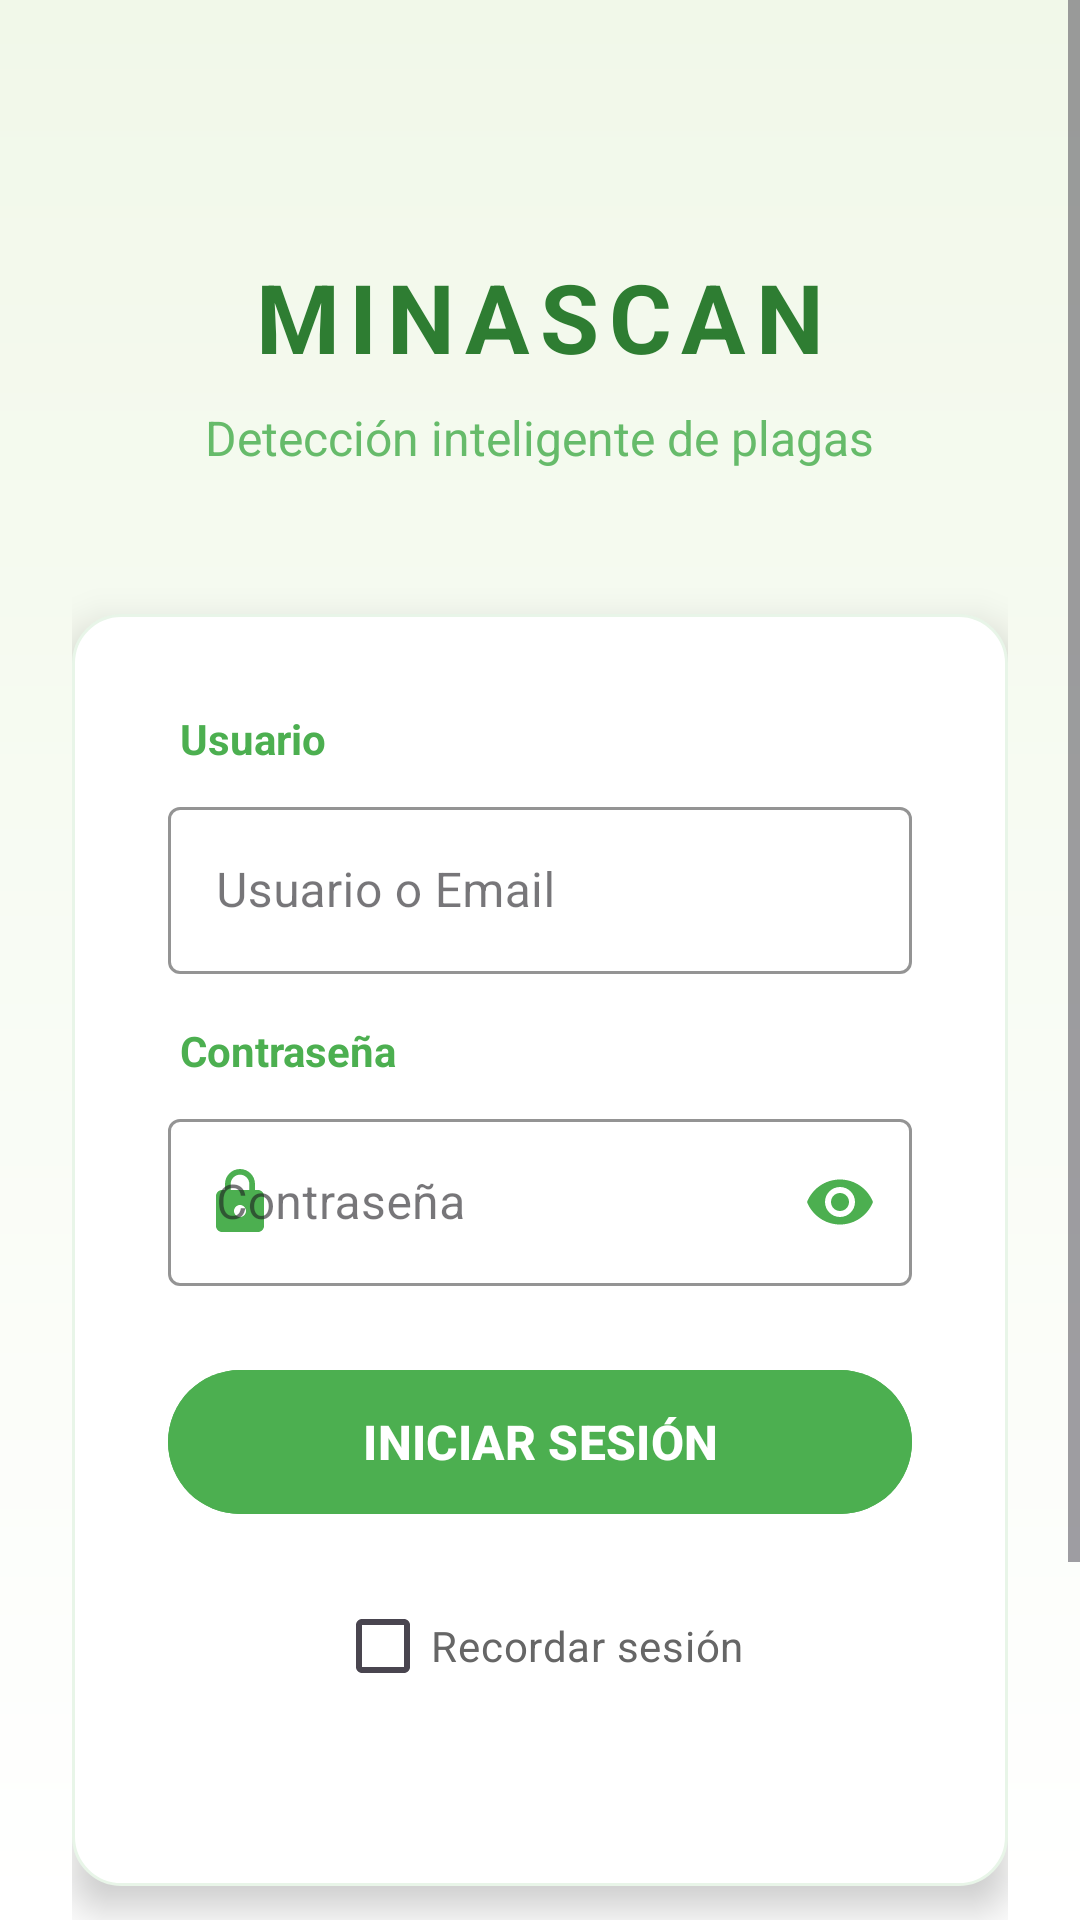

Produce the Android XML layout that renders to this screen, including the resource entries it uses.
<!-- AndroidManifest.xml: activity theme Theme.AppMosca -->
<!-- res/layout/activity_login.xml -->
<?xml version="1.0" encoding="utf-8"?>
<ScrollView xmlns:android="http://schemas.android.com/apk/res/android"
    xmlns:app="http://schemas.android.com/apk/res-auto"
    android:layout_width="match_parent"
    android:layout_height="match_parent"
    android:fillViewport="true"
    android:background="@drawable/login_background">

    <LinearLayout
        android:layout_width="match_parent"
        android:layout_height="wrap_content"
        android:orientation="vertical"
        android:padding="24dp"
        android:gravity="center">

        
        <View
            android:layout_width="match_parent"
            android:layout_height="60dp" />

        
        <LinearLayout
            android:id="@+id/header_layout"
            android:layout_width="match_parent"
            android:layout_height="wrap_content"
            android:orientation="vertical"
            android:gravity="center">


            
            <TextView
                android:id="@+id/app_title"
                android:layout_width="wrap_content"
                android:layout_height="wrap_content"
                android:text="MINASCAN"
                android:textSize="32sp"
                android:textStyle="bold"
                android:textColor="#2E7D32"
                android:letterSpacing="0.1"
                android:layout_marginBottom="8dp" />

            
            <TextView
                android:id="@+id/app_subtitle"
                android:layout_width="wrap_content"
                android:layout_height="wrap_content"
                android:text="Detección inteligente de plagas"
                android:textSize="16sp"
                android:textColor="#66BB6A"
                android:layout_marginBottom="48dp" />

        </LinearLayout>

        
        <LinearLayout
            android:id="@+id/login_form"
            android:layout_width="match_parent"
            android:layout_height="wrap_content"
            android:orientation="vertical"
            android:background="@drawable/login_form_background"
            android:padding="32dp"
            android:elevation="8dp">

            <TextView
                android:layout_width="wrap_content"
                android:layout_height="wrap_content"
                android:text="Usuario"
                android:textSize="14sp"
                android:textColor="#4CAF50"
                android:textStyle="bold"
                android:layout_marginBottom="8dp"
                android:layout_marginLeft="4dp" />

            
            <com.google.android.material.textfield.TextInputLayout
                android:id="@+id/email_input_layout"
                android:layout_width="match_parent"
                android:layout_height="wrap_content"
                android:hint="Usuario o Email"
                app:startIconDrawable="@drawable/ic_person"
                app:startIconTint="#4CAF50"
                app:boxStrokeColor="#4CAF50"
                app:hintTextColor="#4CAF50"
                style="@style/Widget.MaterialComponents.TextInputLayout.OutlinedBox"
                android:layout_marginBottom="16dp">

                <com.google.android.material.textfield.TextInputEditText
                    android:id="@+id/email_edit_text"
                    android:layout_width="match_parent"
                    android:layout_height="wrap_content"
                    android:inputType="textEmailAddress"
                    android:maxLines="1" />

            </com.google.android.material.textfield.TextInputLayout>

            <TextView
                android:layout_width="wrap_content"
                android:layout_height="wrap_content"
                android:text="Contraseña"
                android:textSize="14sp"
                android:textColor="#4CAF50"
                android:textStyle="bold"
                android:layout_marginBottom="8dp"
                android:layout_marginLeft="4dp" />

            
            <com.google.android.material.textfield.TextInputLayout
                android:id="@+id/password_input_layout"
                android:layout_width="match_parent"
                android:layout_height="wrap_content"
                android:hint="Contraseña"
                app:startIconDrawable="@drawable/ic_lock"
                app:startIconTint="#4CAF50"
                app:endIconMode="password_toggle"
                app:endIconTint="#4CAF50"
                app:boxStrokeColor="#4CAF50"
                app:hintTextColor="#4CAF50"
                style="@style/Widget.MaterialComponents.TextInputLayout.OutlinedBox"
                android:layout_marginBottom="24dp">


                <com.google.android.material.textfield.TextInputEditText
                    android:id="@+id/password_edit_text"
                    android:layout_width="match_parent"
                    android:layout_height="wrap_content"
                    android:inputType="textPassword"
                    android:maxLines="1" />

            </com.google.android.material.textfield.TextInputLayout>

            
            <com.google.android.material.button.MaterialButton
                android:id="@+id/login_button"
                android:layout_width="match_parent"
                android:layout_height="56dp"
                android:text="INICIAR SESIÓN"
                android:textSize="16sp"
                android:textStyle="bold"
                android:backgroundTint="#4CAF50"
                app:cornerRadius="28dp"
                android:layout_marginBottom="16dp"
                app:rippleColor="#2E7D32" />

            
            <CheckBox
                android:id="@+id/remember_checkbox"
                android:layout_width="wrap_content"
                android:layout_height="wrap_content"
                android:text="Recordar sesión"
                android:textColor="#666666"
                android:buttonTint="#4CAF50"
                android:layout_gravity="center"
                android:layout_marginBottom="24dp" />

        </LinearLayout>

        
        <LinearLayout
            android:id="@+id/footer_links"
            android:layout_width="match_parent"
            android:layout_height="wrap_content"
            android:orientation="vertical"
            android:gravity="center"
            android:layout_marginTop="32dp">

            
            <TextView
                android:id="@+id/forgot_password"
                android:layout_width="wrap_content"
                android:layout_height="wrap_content"
                android:text="¿Olvidaste tu contraseña?"
                android:textColor="#4CAF50"
                android:textStyle="bold"
                android:background="?android:attr/selectableItemBackgroundBorderless"
                android:padding="12dp"
                android:clickable="true"
                android:focusable="true"
                android:layout_marginBottom="16dp" />

            
            <TextView
                android:id="@+id/create_account"
                android:layout_width="wrap_content"
                android:layout_height="wrap_content"
                android:text="¿No tienes cuenta? Regístrate"
                android:textColor="#666666"
                android:textSize="14sp"
                android:background="?android:attr/selectableItemBackgroundBorderless"
                android:padding="12dp"
                android:clickable="true"
                android:focusable="true" />

        </LinearLayout>

    </LinearLayout>

</ScrollView>
<!-- resources referenced by this layout -->
<resources>
  <!-- drawable ic_lock (drawable) -->
  <?xml version="1.0" encoding="utf-8"?>
  <vector xmlns:android="http://schemas.android.com/apk/res/android"
      android:width="24dp"
      android:height="24dp"
      android:viewportWidth="24"
      android:viewportHeight="24">
      <path
          android:fillColor="#4CAF50"
          android:pathData="M18,8h-1V6c0,-2.76 -2.24,-5 -5,-5S7,3.24 7,6v2H6c-1.1,0 -2,0.9 -2,2v10c0,1.1 0.9,2 2,2h12c1.1,0 2,-0.9 2,-2V10c0,-1.1 -0.9,-2 -2,-2zM12,17c-1.1,0 -2,-0.9 -2,-2s0.9,-2 2,-2 2,0.9 2,2 -0.9,2 -2,2zM15.1,8H8.9V6c0,-1.71 1.39,-3.1 3.1,-3.1 1.71,0 3.1,1.39 3.1,3.1v2z" />
  </vector>
  <!-- drawable login_background (drawable) -->
  <?xml version="1.0" encoding="utf-8"?>
  <shape xmlns:android="http://schemas.android.com/apk/res/android">
      <gradient
          android:startColor="#F1F8E9"
          android:endColor="#FFFFFF"
          android:angle="270" />
  </shape>
  <!-- drawable login_form_background (drawable) -->
  <?xml version="1.0" encoding="utf-8"?>
  <shape xmlns:android="http://schemas.android.com/apk/res/android"
      android:shape="rectangle">
      <solid android:color="#FFFFFF" />
      <corners android:radius="16dp" />
      <stroke
          android:width="1dp"
          android:color="#E8F5E8" />
  </shape>
  <style name="Theme.AppMosca" parent="Theme.Material3.Light.NoActionBar">
          <item name="colorPrimary">#4CAF50</item>
          <item name="colorPrimaryVariant">#2E7D32</item>
          <item name="colorOnPrimary">@android:color/white</item>
          <item name="colorSecondary">#66BB6A</item>
          <item name="colorSecondaryVariant">#4CAF50</item>
          <item name="colorOnSecondary">@android:color/white</item>
          <item name="android:statusBarColor">@android:color/transparent</item>
      </style>
</resources>
